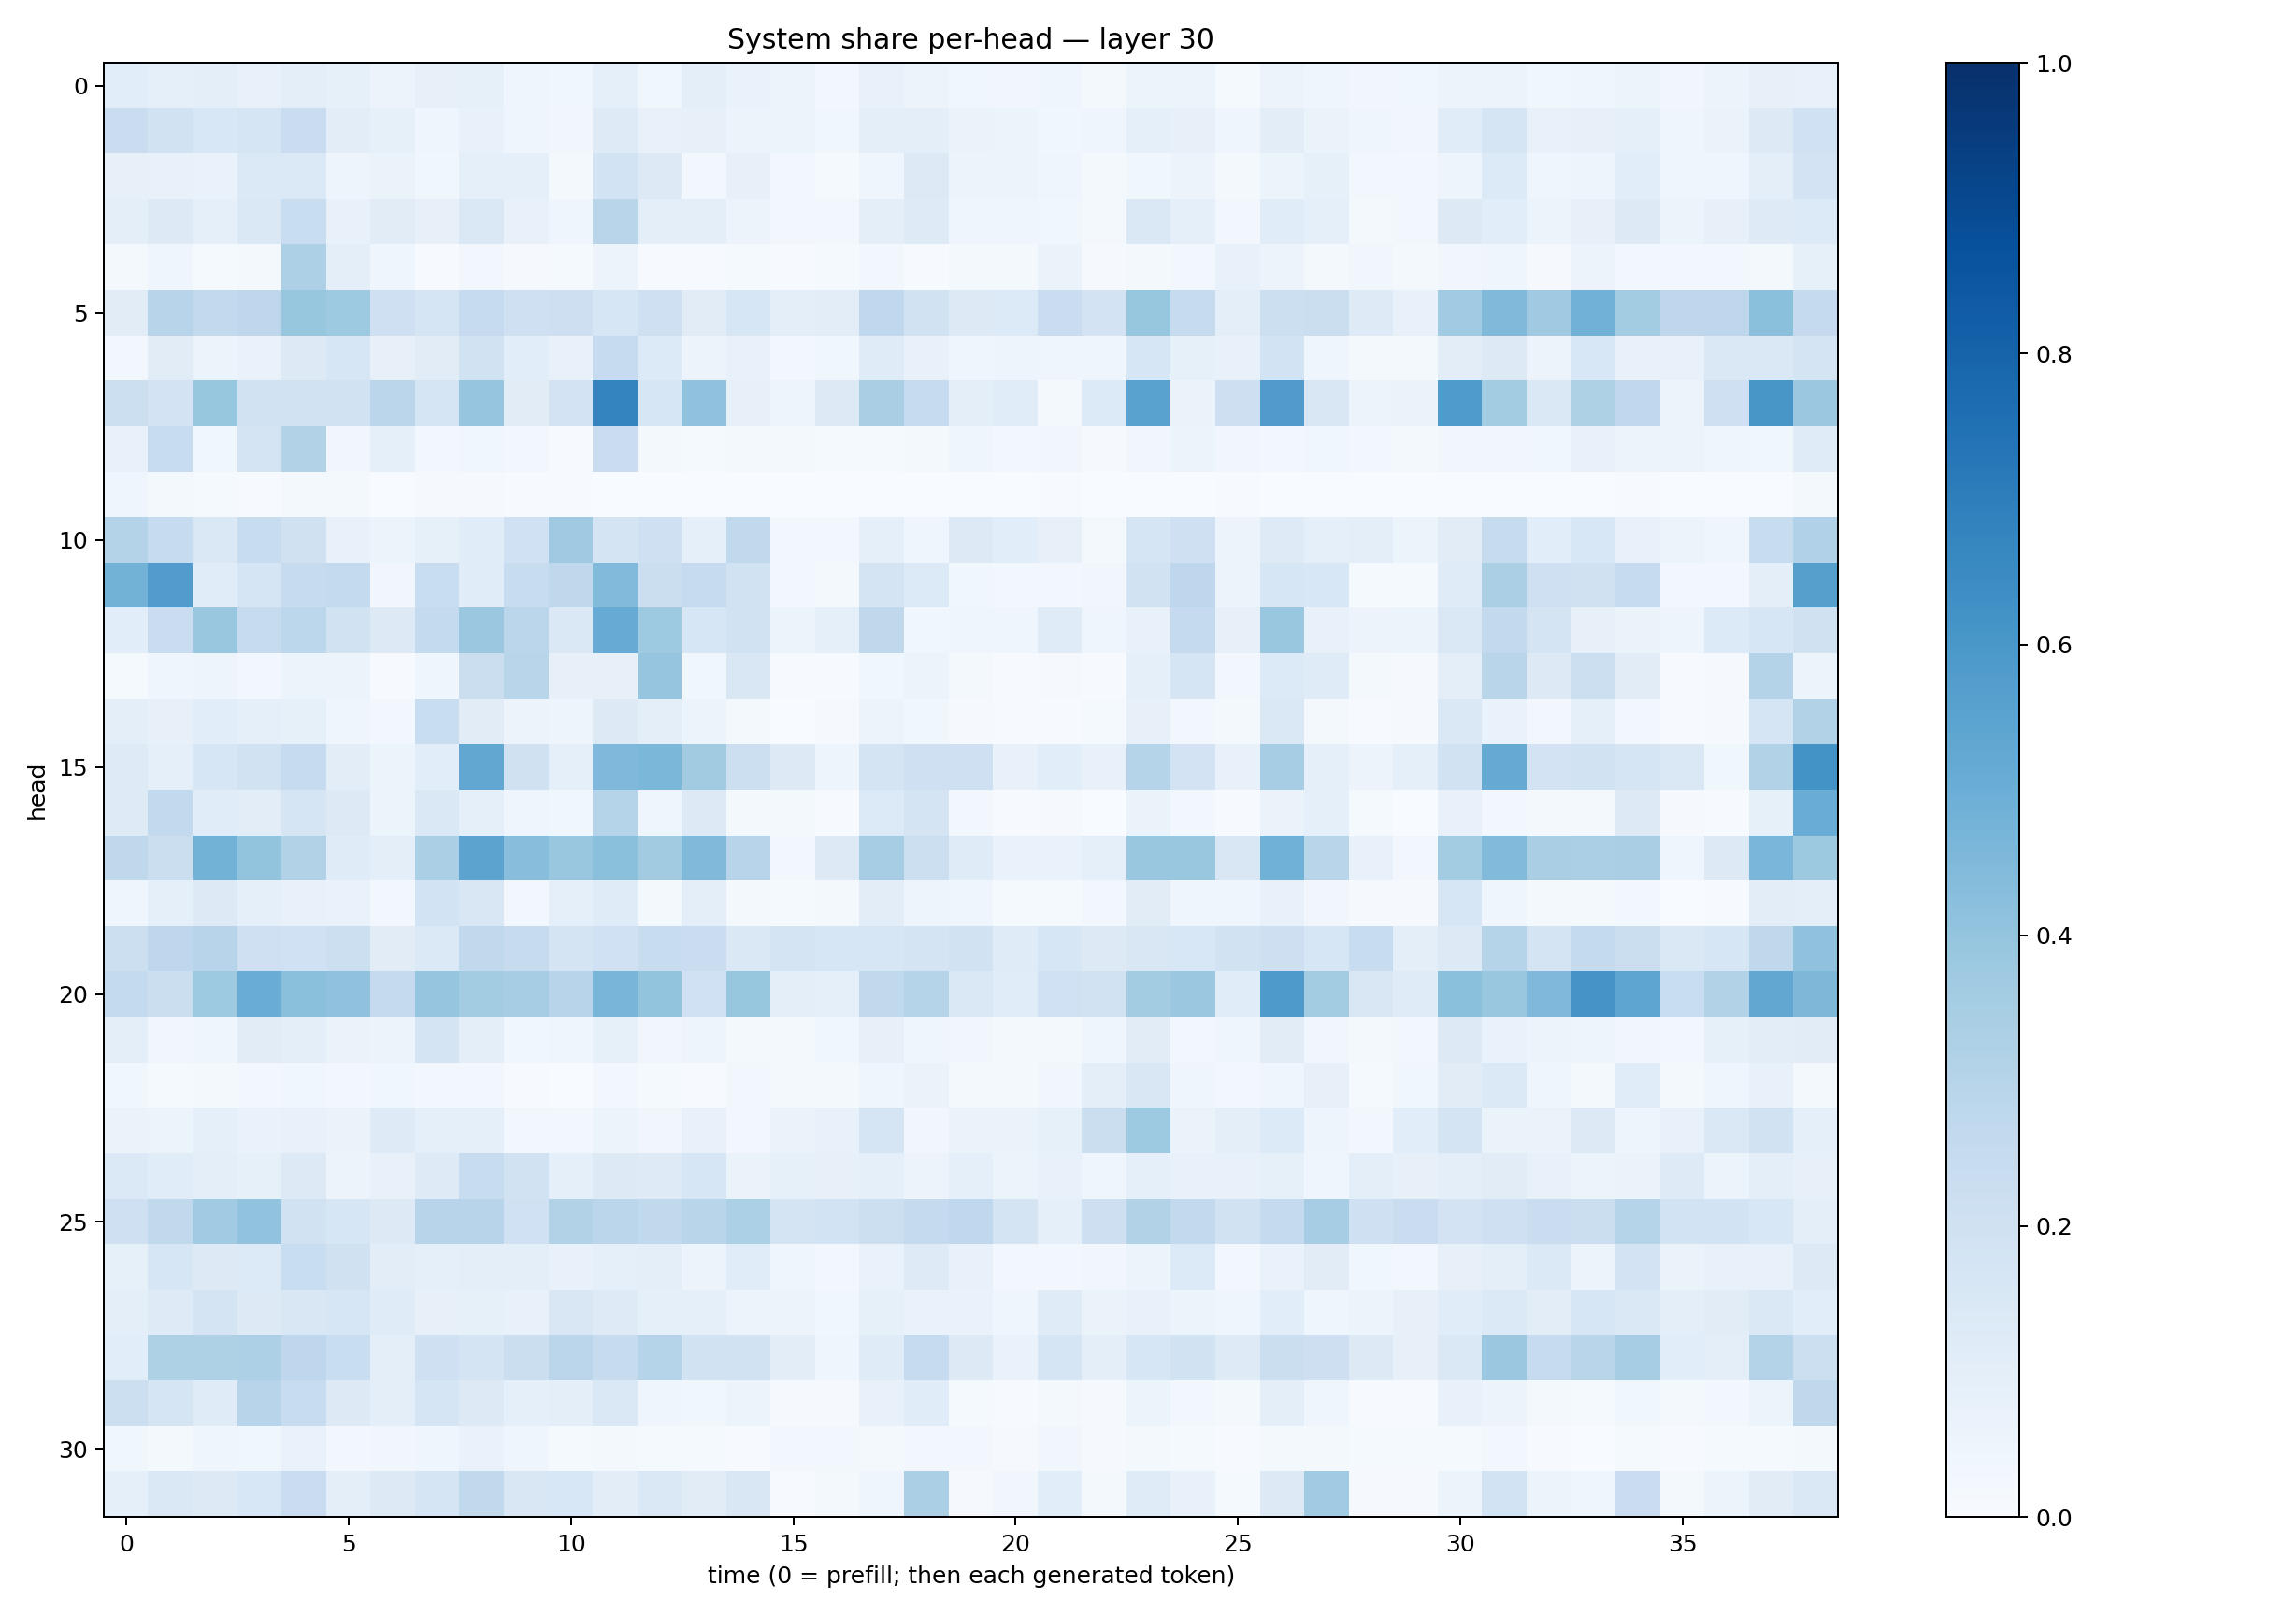

The data file committed next to this chart (first rows):
0.10586573, 0.09033036, 0.097463936, 0.078044005, 0.09582215, 0.083776735, 0.056197744, 0.08188932, 0.08233689, 0.04600073, 0.036637243, 0.08919424, 0.038674824, 0.096338086, 0.06747431, 0.055279374, 0.027992696, 0.071075365, 0.058145087, 0.03714205, 0.033223815, 0.046066254, 0.022673072, 0.059995815
0.2279, 0.1938, 0.1531, 0.1701, 0.2284, 0.1036, 0.08394, 0.04118, 0.07194, 0.0396, 0.03369, 0.1232, 0.072, 0.07826, 0.05725, 0.05426, 0.03556, 0.09939, 0.0981, 0.06312, 0.05384, 0.03789, 0.04195, 0.09252
0.07852, 0.07729, 0.06808, 0.1377, 0.139, 0.04993, 0.06273, 0.03639, 0.09256, 0.09109, 0.01974, 0.1844, 0.1254, 0.02902, 0.08203, 0.02408, 0.0154, 0.04661, 0.1302, 0.0561, 0.05374, 0.03949, 0.02303, 0.03843
0.1001, 0.1319, 0.08716, 0.1471, 0.2341, 0.0731, 0.1132, 0.07819, 0.1415, 0.07454, 0.04148, 0.2928, 0.09634, 0.09801, 0.05796, 0.02674, 0.02748, 0.09918, 0.1249, 0.04314, 0.04187, 0.03698, 0.02117, 0.147
0.0171, 0.04212, 0.01176, 0.0197, 0.3245, 0.09503, 0.04315, 0.006055, 0.02478, 0.008178, 0.01397, 0.0568, 0.007022, 0.007282, 0.01194, 0.00771, 0.01498, 0.02412, 0.006939, 0.02119, 0.01794, 0.06611, 0.01043, 0.02075
0.1103, 0.2957, 0.2594, 0.2769, 0.3908, 0.3729, 0.2102, 0.1683, 0.2493, 0.2083, 0.2135, 0.1607, 0.2062, 0.1098, 0.1591, 0.09695, 0.1033, 0.2692, 0.1915, 0.1301, 0.1361, 0.23, 0.1805, 0.392
0.02383, 0.1098, 0.06163, 0.06728, 0.1274, 0.1592, 0.0807, 0.1116, 0.1887, 0.1091, 0.07229, 0.2484, 0.1361, 0.05506, 0.07338, 0.02613, 0.03843, 0.1173, 0.07076, 0.03923, 0.04951, 0.04537, 0.04251, 0.1639
0.2156, 0.1798, 0.3928, 0.1875, 0.1907, 0.1951, 0.2844, 0.1667, 0.3961, 0.1106, 0.183, 0.6733, 0.1569, 0.4066, 0.08172, 0.04848, 0.1304, 0.3362, 0.249, 0.0957, 0.1161, 0.01813, 0.1337, 0.5546
0.07281, 0.2348, 0.03791, 0.1726, 0.309, 0.03306, 0.09159, 0.02692, 0.0357, 0.02418, 0.007506, 0.2276, 0.02204, 0.014, 0.02266, 0.01806, 0.01208, 0.01268, 0.02252, 0.04247, 0.03114, 0.03356, 0.01171, 0.0341
0.03967, 0.02295, 0.01468, 0.00743, 0.02152, 0.02293, 0.002434, 0.007846, 0.008707, 0.004488, 0.004135, 0.00362, 0.0005876, 0.003034, 0.001138, 0.00176, 0.001746, 0.0009419, 0.001833, 0.002215, 0.001677, 0.004212, 0.00225, 0.002276
0.306, 0.2499, 0.1467, 0.2378, 0.1973, 0.07131, 0.05148, 0.08408, 0.1152, 0.2014, 0.3689, 0.1735, 0.2062, 0.08967, 0.2649, 0.02847, 0.03088, 0.09324, 0.04136, 0.1279, 0.1059, 0.07955, 0.02213, 0.1645
0.4778, 0.5756, 0.1146, 0.1708, 0.2458, 0.2544, 0.03399, 0.231, 0.1137, 0.2368, 0.2701, 0.4426, 0.2228, 0.248, 0.1922, 0.03052, 0.01879, 0.1742, 0.1361, 0.03823, 0.02415, 0.02439, 0.03335, 0.1942
0.1076, 0.2292, 0.3906, 0.2448, 0.2809, 0.1929, 0.1289, 0.2549, 0.3802, 0.2833, 0.1457, 0.5103, 0.3748, 0.1622, 0.1924, 0.06179, 0.08897, 0.2703, 0.03762, 0.04644, 0.04596, 0.1182, 0.0432, 0.07464
0.01235, 0.04583, 0.04998, 0.02535, 0.05435, 0.05682, 0.006853, 0.03967, 0.2194, 0.2893, 0.0811, 0.07974, 0.3956, 0.03537, 0.1498, 0.006671, 0.006481, 0.03877, 0.06051, 0.01866, 0.004682, 0.008679, 0.005681, 0.08923
0.1011, 0.08153, 0.1091, 0.09259, 0.08321, 0.04152, 0.02893, 0.2322, 0.1119, 0.05481, 0.04725, 0.1291, 0.1007, 0.05307, 0.01876, 0.002603, 0.008233, 0.06194, 0.03648, 0.009518, 0.007598, 0.004482, 0.01204, 0.07911
0.1237, 0.08682, 0.1609, 0.191, 0.2466, 0.1053, 0.05394, 0.1079, 0.528, 0.1964, 0.08943, 0.452, 0.4581, 0.3629, 0.2165, 0.1295, 0.04755, 0.1763, 0.2077, 0.2104, 0.07032, 0.1092, 0.07707, 0.3047
0.122, 0.26, 0.1171, 0.1045, 0.1714, 0.1326, 0.05307, 0.1439, 0.08748, 0.0422, 0.03543, 0.303, 0.04124, 0.1267, 0.02303, 0.01771, 0.005913, 0.1355, 0.1743, 0.02959, 0.005359, 0.01098, 0.003034, 0.06316
0.2711, 0.2232, 0.4776, 0.3996, 0.3121, 0.1205, 0.09994, 0.3351, 0.5447, 0.427, 0.384, 0.4183, 0.3624, 0.4476, 0.2943, 0.02415, 0.1251, 0.3492, 0.2156, 0.1191, 0.06874, 0.06774, 0.08611, 0.388
0.04381, 0.08831, 0.1277, 0.09024, 0.07337, 0.07, 0.02719, 0.1852, 0.15, 0.0292, 0.09237, 0.1175, 0.01683, 0.09735, 0.01705, 0.01404, 0.01935, 0.1016, 0.048, 0.04216, 0.01195, 0.01231, 0.02634, 0.1094
0.2168, 0.2758, 0.2941, 0.2095, 0.2021, 0.2157, 0.1104, 0.1384, 0.2638, 0.2449, 0.1796, 0.1992, 0.2419, 0.2275, 0.1425, 0.1756, 0.1622, 0.1603, 0.176, 0.1921, 0.1181, 0.1594, 0.1266, 0.1496
0.2553, 0.2208, 0.3743, 0.506, 0.4197, 0.4093, 0.2522, 0.3975, 0.3557, 0.3502, 0.2931, 0.4649, 0.3985, 0.2, 0.3931, 0.09553, 0.09024, 0.2637, 0.3033, 0.1428, 0.1154, 0.2019, 0.1944, 0.3584
0.09695, 0.03183, 0.0437, 0.111, 0.1005, 0.06413, 0.06059, 0.1775, 0.09641, 0.0389, 0.04204, 0.08345, 0.03504, 0.04924, 0.02268, 0.01647, 0.03849, 0.08008, 0.04334, 0.03511, 0.01774, 0.0201, 0.0441, 0.1096
0.03597, 0.01205, 0.02158, 0.0289, 0.03598, 0.02438, 0.03835, 0.02511, 0.0235, 0.006114, 0.003098, 0.03022, 0.01482, 0.006961, 0.02861, 0.01634, 0.01722, 0.04221, 0.06522, 0.02323, 0.02084, 0.03164, 0.09423, 0.1508
0.06574, 0.0599, 0.08634, 0.0672, 0.0778, 0.06404, 0.1213, 0.09313, 0.09257, 0.02463, 0.03042, 0.0599, 0.03448, 0.07242, 0.02801, 0.06312, 0.0724, 0.1666, 0.03276, 0.06585, 0.06601, 0.08542, 0.2188, 0.3713
0.1396, 0.1167, 0.09637, 0.08543, 0.1284, 0.05701, 0.07295, 0.1248, 0.2386, 0.1877, 0.0906, 0.1275, 0.1236, 0.1627, 0.06557, 0.08449, 0.08053, 0.08881, 0.05787, 0.09267, 0.05906, 0.07365, 0.04416, 0.09273
0.2035, 0.262, 0.3664, 0.4054, 0.1875, 0.1567, 0.1292, 0.293, 0.2968, 0.1999, 0.3109, 0.2842, 0.2634, 0.2905, 0.3287, 0.1765, 0.1866, 0.2164, 0.2523, 0.269, 0.1726, 0.09043, 0.2137, 0.3135
0.08381, 0.1634, 0.1327, 0.1351, 0.231, 0.1988, 0.1021, 0.0885, 0.0983, 0.0985, 0.07809, 0.09347, 0.09907, 0.05838, 0.1137, 0.04485, 0.02872, 0.06919, 0.1247, 0.07794, 0.02783, 0.02968, 0.03164, 0.05973
0.09582, 0.122, 0.1741, 0.1254, 0.1511, 0.159, 0.1203, 0.08023, 0.08351, 0.07721, 0.1486, 0.1234, 0.08795, 0.08789, 0.0552, 0.05746, 0.0353, 0.08522, 0.0696, 0.06889, 0.04368, 0.1181, 0.06377, 0.07748
0.109, 0.321, 0.3212, 0.3251, 0.2745, 0.231, 0.09885, 0.2052, 0.1735, 0.2261, 0.2823, 0.2456, 0.3047, 0.1917, 0.1921, 0.1051, 0.03966, 0.1177, 0.2471, 0.128, 0.06706, 0.1678, 0.09926, 0.1568
0.2171, 0.1715, 0.1191, 0.2953, 0.2344, 0.1259, 0.09839, 0.1644, 0.1305, 0.09362, 0.09797, 0.1455, 0.04261, 0.03626, 0.05955, 0.009069, 0.01096, 0.07479, 0.1145, 0.01305, 0.006876, 0.01918, 0.00801, 0.0592
0.03634, 0.01802, 0.04001, 0.03562, 0.06704, 0.02935, 0.03353, 0.04235, 0.06986, 0.04277, 0.01358, 0.01657, 0.01285, 0.01476, 0.006656, 0.02543, 0.02411, 0.01604, 0.03012, 0.02598, 0.008734, 0.03504, 0.01154, 0.02263
0.08659, 0.1446, 0.1281, 0.1556, 0.2273, 0.0963, 0.1271, 0.1685, 0.2635, 0.1519, 0.1556, 0.1049, 0.1412, 0.111, 0.1512, 0.007728, 0.0197, 0.04436, 0.3329, 0.01072, 0.03299, 0.1058, 0.01574, 0.1181
